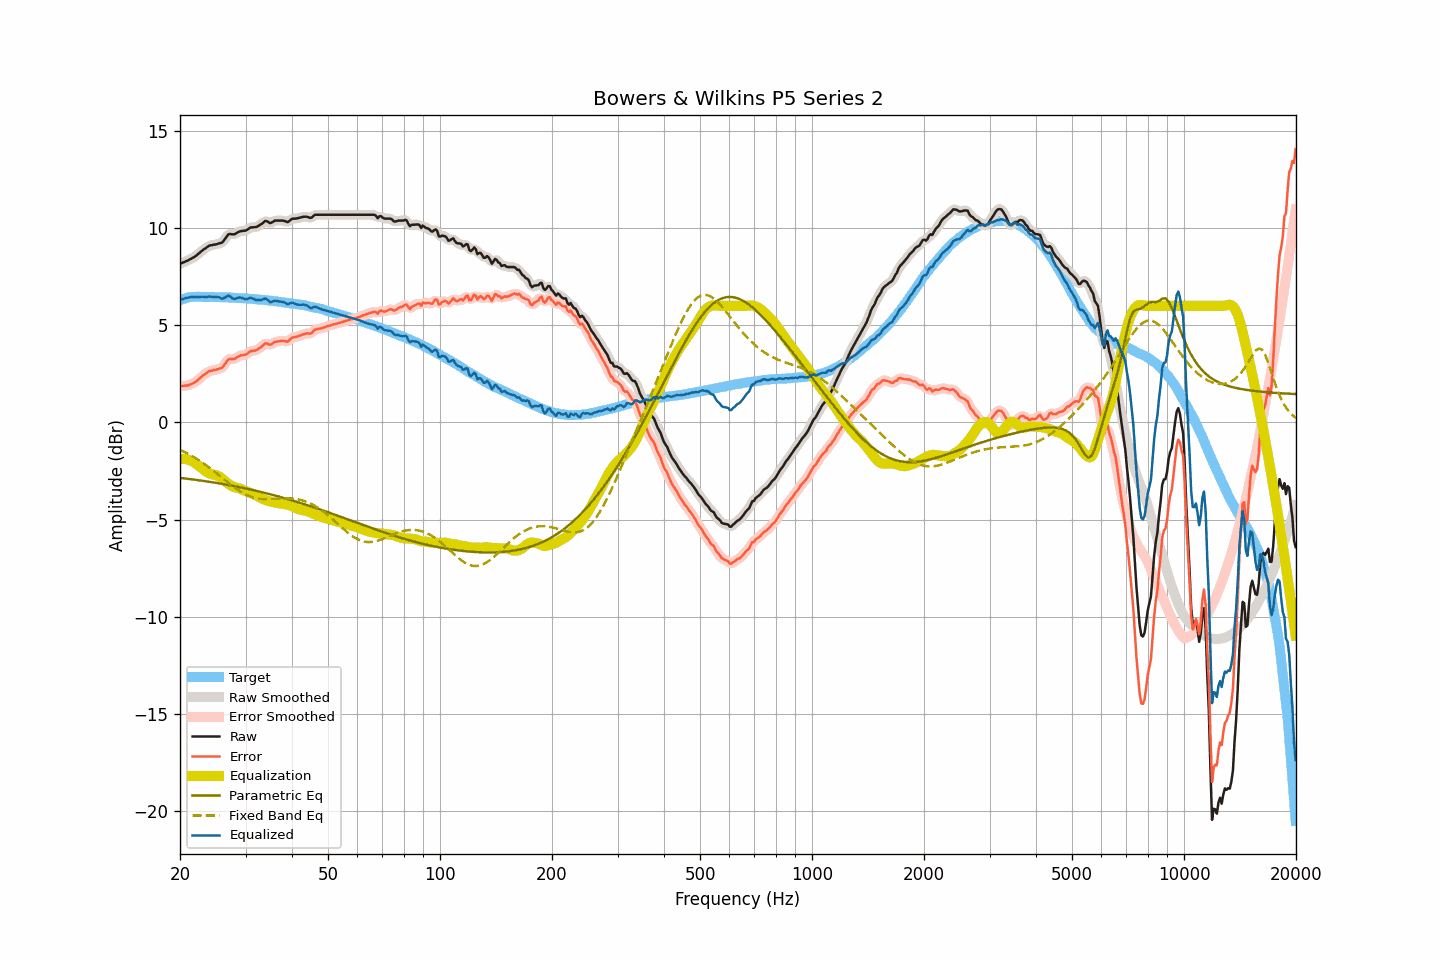

The file beside this chart, header and first rows:
frequency, raw, smoothed, error, error_smoothed, equalization, parametric_eq, fixed_band_eq, equalized_raw, equalized_smoothed, target
20.00, 8.17, 8.17, 1.87, 1.87, -1.88, -2.85, -1.40, 6.28, 6.28, 6.29
20.20, 8.20, 8.20, 1.87, 1.87, -1.87, -2.86, -1.44, 6.32, 6.32, 6.32
20.40, 8.24, 8.23, 1.88, 1.88, -1.87, -2.87, -1.48, 6.36, 6.36, 6.35
20.61, 8.26, 8.27, 1.89, 1.89, -1.88, -2.88, -1.52, 6.38, 6.38, 6.37
20.81, 8.31, 8.30, 1.90, 1.90, -1.90, -2.89, -1.57, 6.41, 6.41, 6.40
21.02, 8.34, 8.34, 1.90, 1.92, -1.92, -2.90, -1.61, 6.42, 6.42, 6.43
21.23, 8.39, 8.38, 1.95, 1.94, -1.94, -2.91, -1.66, 6.44, 6.44, 6.44
21.44, 8.43, 8.43, 1.98, 1.97, -1.98, -2.92, -1.70, 6.45, 6.45, 6.45
21.66, 8.47, 8.47, 2.02, 2.01, -2.02, -2.93, -1.75, 6.46, 6.45, 6.46
21.87, 8.52, 8.52, 2.06, 2.06, -2.07, -2.94, -1.80, 6.45, 6.45, 6.46
22.09, 8.58, 8.58, 2.11, 2.11, -2.12, -2.95, -1.85, 6.45, 6.46, 6.47
22.31, 8.65, 8.64, 2.18, 2.18, -2.18, -2.97, -1.90, 6.46, 6.46, 6.47
22.54, 8.71, 8.72, 2.25, 2.25, -2.25, -2.98, -1.96, 6.46, 6.46, 6.47
22.76, 8.79, 8.79, 2.32, 2.32, -2.32, -2.99, -2.01, 6.47, 6.47, 6.47
22.99, 8.86, 8.85, 2.40, 2.39, -2.39, -3.00, -2.07, 6.47, 6.46, 6.46
23.22, 8.92, 8.91, 2.46, 2.46, -2.45, -3.01, -2.13, 6.46, 6.46, 6.45
23.45, 8.97, 8.97, 2.51, 2.52, -2.51, -3.02, -2.19, 6.45, 6.46, 6.45
23.69, 9.02, 9.03, 2.57, 2.58, -2.56, -3.04, -2.25, 6.46, 6.46, 6.45
23.92, 9.09, 9.08, 2.63, 2.62, -2.61, -3.05, -2.31, 6.48, 6.47, 6.45
24.16, 9.12, 9.11, 2.65, 2.65, -2.64, -3.06, -2.37, 6.47, 6.47, 6.46
24.40, 9.13, 9.13, 2.67, 2.67, -2.67, -3.08, -2.43, 6.46, 6.47, 6.46
24.65, 9.15, 9.14, 2.70, 2.69, -2.68, -3.09, -2.50, 6.46, 6.46, 6.45
24.89, 9.16, 9.16, 2.71, 2.71, -2.70, -3.10, -2.56, 6.45, 6.46, 6.45
25.14, 9.18, 9.18, 2.73, 2.73, -2.73, -3.12, -2.63, 6.45, 6.45, 6.45
25.39, 9.21, 9.20, 2.76, 2.75, -2.76, -3.13, -2.70, 6.44, 6.43, 6.45
25.65, 9.23, 9.22, 2.78, 2.78, -2.82, -3.14, -2.76, 6.41, 6.40, 6.45
25.91, 9.24, 9.26, 2.81, 2.82, -2.88, -3.16, -2.83, 6.37, 6.38, 6.43
26.16, 9.33, 9.33, 2.89, 2.90, -2.95, -3.17, -2.90, 6.38, 6.39, 6.43
26.43, 9.44, 9.45, 3.01, 3.01, -3.02, -3.19, -2.96, 6.43, 6.43, 6.43
26.69, 9.57, 9.57, 3.13, 3.13, -3.08, -3.20, -3.03, 6.48, 6.48, 6.43
26.96, 9.67, 9.65, 3.24, 3.22, -3.15, -3.22, -3.10, 6.53, 6.50, 6.43
27.23, 9.69, 9.69, 3.27, 3.26, -3.21, -3.23, -3.16, 6.49, 6.48, 6.43
27.50, 9.69, 9.69, 3.26, 3.27, -3.26, -3.25, -3.23, 6.43, 6.43, 6.43
27.77, 9.68, 9.68, 3.26, 3.26, -3.30, -3.26, -3.29, 6.37, 6.38, 6.42
28.05, 9.69, 9.70, 3.27, 3.29, -3.33, -3.28, -3.35, 6.35, 6.36, 6.41
28.33, 9.74, 9.73, 3.33, 3.33, -3.35, -3.30, -3.41, 6.38, 6.38, 6.40
28.62, 9.78, 9.78, 3.38, 3.38, -3.37, -3.31, -3.47, 6.41, 6.41, 6.40
28.90, 9.83, 9.82, 3.43, 3.42, -3.39, -3.33, -3.52, 6.43, 6.43, 6.40
29.19, 9.85, 9.84, 3.46, 3.45, -3.43, -3.35, -3.58, 6.42, 6.42, 6.39
29.48, 9.86, 9.85, 3.46, 3.46, -3.46, -3.36, -3.62, 6.39, 6.39, 6.40
29.78, 9.87, 9.86, 3.48, 3.48, -3.50, -3.38, -3.67, 6.36, 6.36, 6.38
30.08, 9.88, 9.89, 3.49, 3.50, -3.54, -3.40, -3.71, 6.34, 6.35, 6.38
30.38, 9.92, 9.93, 3.55, 3.56, -3.57, -3.42, -3.75, 6.36, 6.36, 6.37
30.68, 9.99, 9.98, 3.62, 3.61, -3.60, -3.43, -3.79, 6.39, 6.38, 6.37
30.99, 10.03, 10.02, 3.68, 3.66, -3.62, -3.45, -3.82, 6.41, 6.40, 6.36
31.30, 10.04, 10.04, 3.68, 3.68, -3.66, -3.47, -3.85, 6.38, 6.38, 6.35
31.61, 10.05, 10.04, 3.69, 3.70, -3.69, -3.49, -3.87, 6.35, 6.35, 6.35
31.93, 10.05, 10.05, 3.70, 3.71, -3.74, -3.51, -3.89, 6.31, 6.32, 6.34
32.24, 10.08, 10.08, 3.75, 3.75, -3.78, -3.53, -3.91, 6.29, 6.30, 6.33
32.57, 10.12, 10.12, 3.80, 3.80, -3.83, -3.55, -3.93, 6.29, 6.29, 6.33
32.89, 10.18, 10.17, 3.85, 3.85, -3.87, -3.57, -3.94, 6.30, 6.30, 6.32
33.22, 10.23, 10.24, 3.92, 3.93, -3.91, -3.59, -3.94, 6.31, 6.32, 6.31
33.55, 10.30, 10.30, 3.99, 4.00, -3.95, -3.61, -3.95, 6.35, 6.35, 6.31
33.89, 10.37, 10.34, 4.07, 4.05, -3.99, -3.63, -3.95, 6.38, 6.36, 6.29
34.23, 10.36, 10.34, 4.06, 4.05, -4.02, -3.65, -3.95, 6.34, 6.32, 6.29
34.57, 10.31, 10.31, 4.03, 4.03, -4.04, -3.67, -3.95, 6.26, 6.27, 6.28
34.92, 10.26, 10.28, 3.99, 4.01, -4.07, -3.69, -3.95, 6.19, 6.22, 6.26
35.27, 10.28, 10.29, 4.02, 4.03, -4.08, -3.71, -3.94, 6.20, 6.21, 6.26
35.62, 10.33, 10.33, 4.09, 4.08, -4.10, -3.74, -3.94, 6.24, 6.23, 6.25
35.97, 10.39, 10.37, 4.15, 4.13, -4.12, -3.76, -3.93, 6.27, 6.25, 6.23
... 635 more rows
